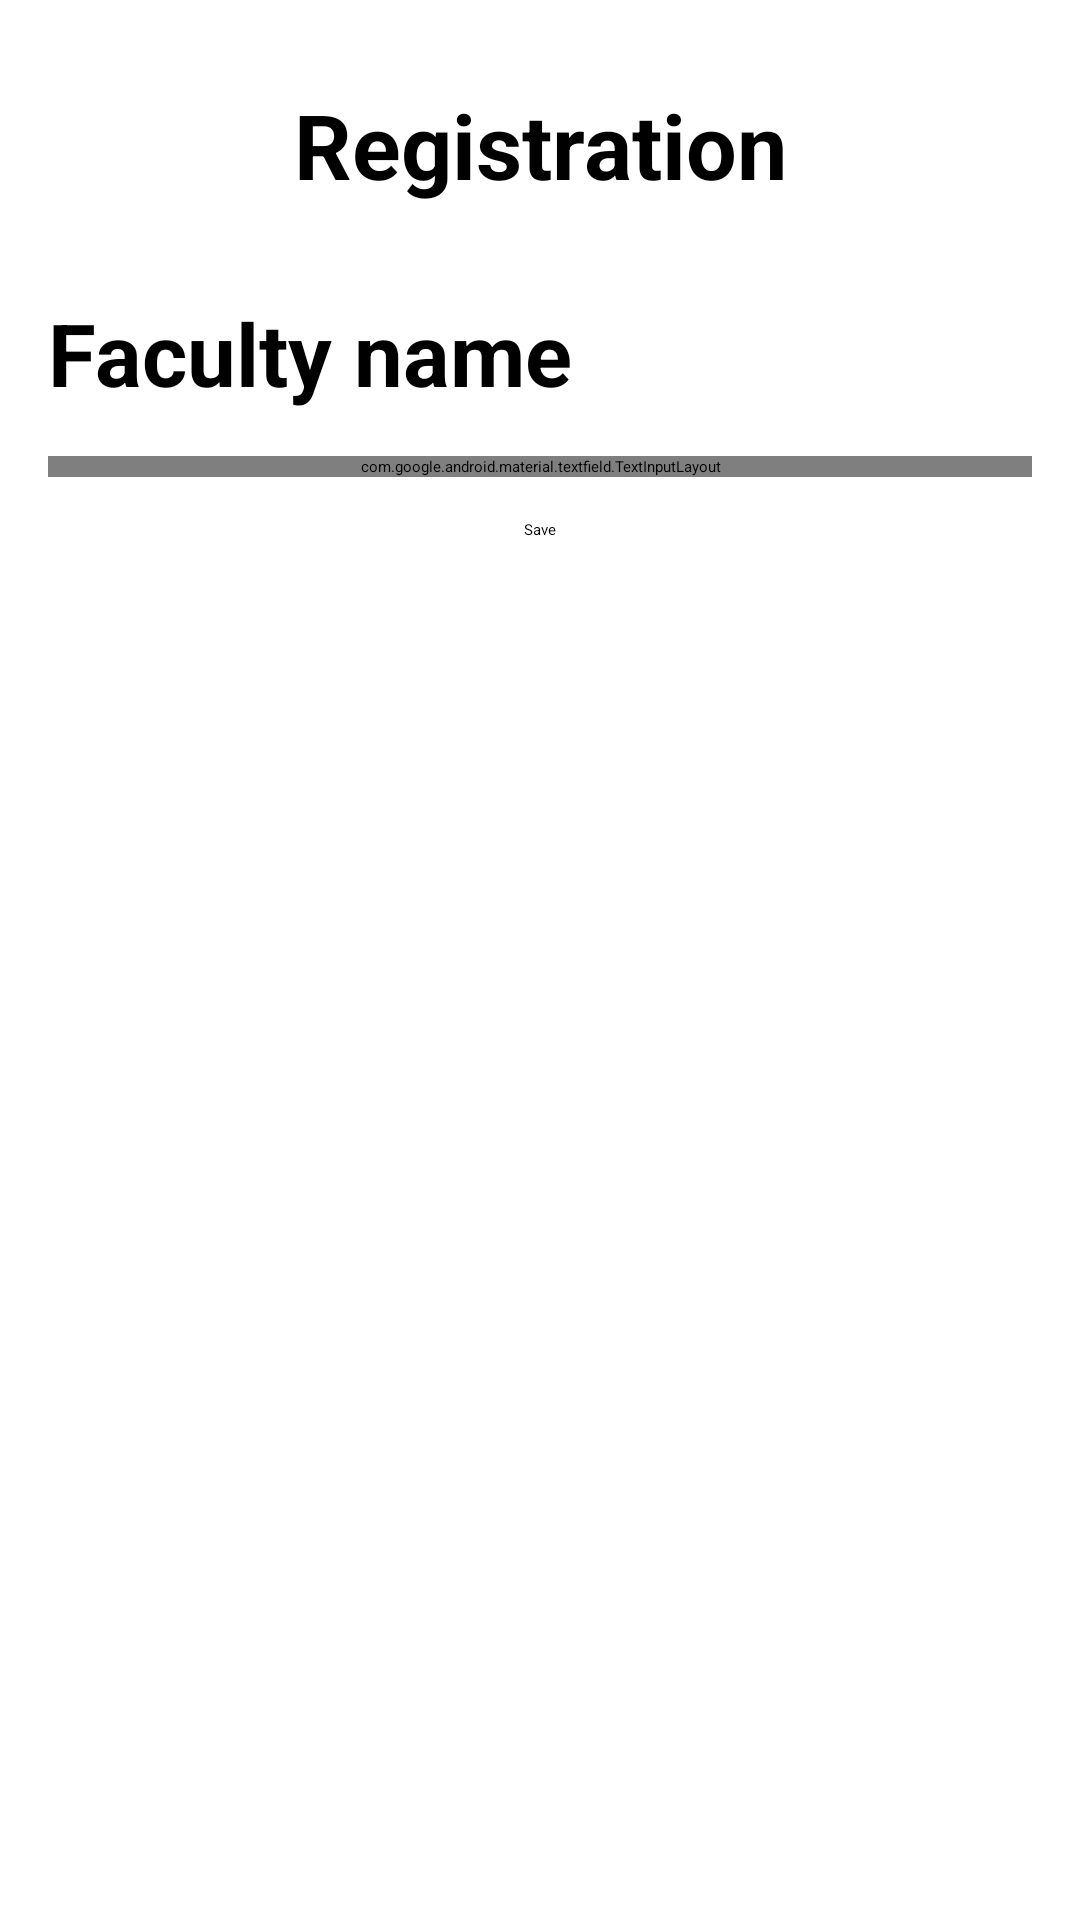

Layout XML and referenced resources for this Android screen:
<!-- AndroidManifest.xml: application theme Theme.StudentHub -->
<!-- res/layout/fragment_add_faculty.xml -->
<?xml version="1.0" encoding="utf-8"?>
<androidx.appcompat.widget.LinearLayoutCompat xmlns:android="http://schemas.android.com/apk/res/android"
    android:layout_width="match_parent"
    android:layout_height="match_parent"
    xmlns:app="http://schemas.android.com/apk/res-auto"
    android:padding="16dp"
    android:orientation="vertical">

    <TextView
        android:layout_width="match_parent"
        android:layout_height="wrap_content"
        android:textSize="30sp"
        android:text="Registration"
        android:textStyle="bold"
        android:gravity="center_horizontal"
        android:paddingTop="12dp"/>

    
    <TextView
        android:layout_width="wrap_content"
        android:layout_height="wrap_content"
        android:text="Faculty name"
        android:layout_marginTop="30dp"
        android:textSize="29sp"
        android:textStyle="bold"
        android:layout_marginBottom="8dp"/>

    
    
    <com.google.android.material.textfield.TextInputLayout
        style="@style/Widget.MaterialComponents.TextInputLayout.OutlinedBox"
        android:layout_width="match_parent"
        android:layout_height="wrap_content"
        android:layout_marginTop="7dp"
        android:hint="Faculty name"
        app:boxBackgroundMode="outline"
        app:boxStrokeColor="@color/text_input_stroke"
        app:boxStrokeWidth="2dp"
        app:shapeAppearanceOverlay="@style/RoundedCornerTextField">

        <com.google.android.material.textfield.TextInputEditText
            android:id="@+id/etFacultyName"
            android:layout_width="match_parent"
            android:layout_height="wrap_content" />
    </com.google.android.material.textfield.TextInputLayout>

    
    <Button
        android:id="@+id/btnSaveFaculty"
        android:layout_width="wrap_content"
        android:layout_height="wrap_content"
        android:layout_gravity="center_horizontal"
        android:text="Save"
        android:layout_marginTop="14dp"/>

</androidx.appcompat.widget.LinearLayoutCompat>
<!-- resources referenced by this layout -->
<resources>
  <style name="RoundedCornerTextField" parent="">
          
          <item name="cornerFamily">rounded</item>
          
          <item name="cornerSize">25dp</item> 
      </style>
</resources>
